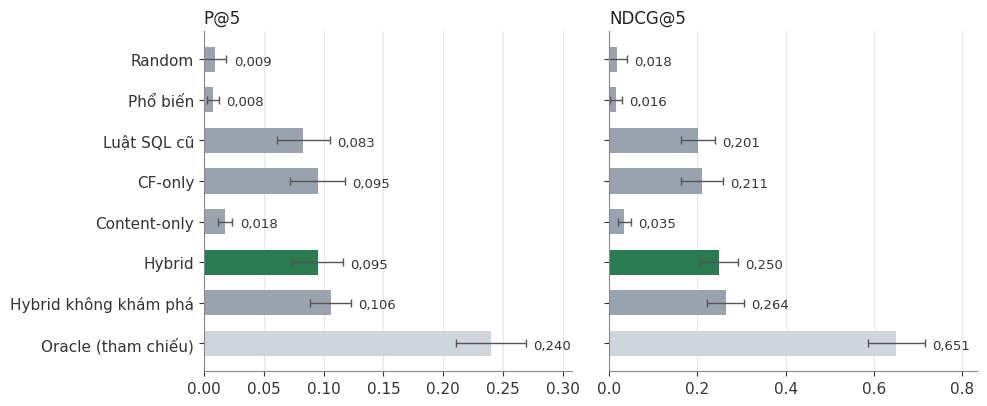
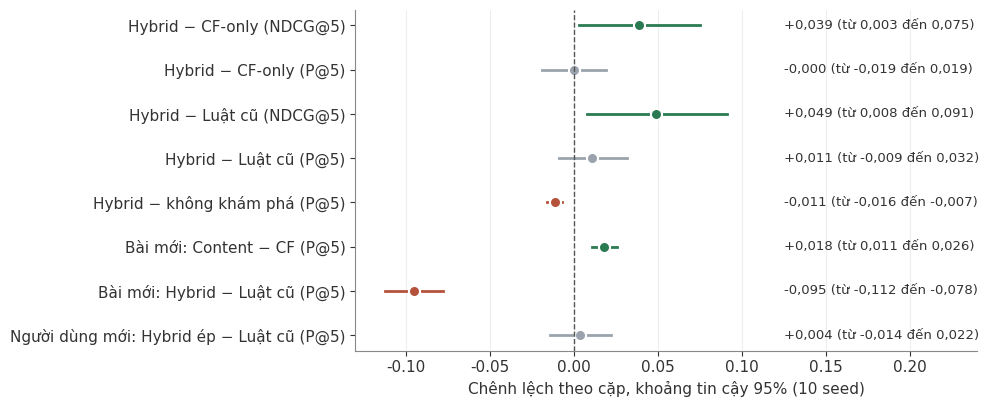
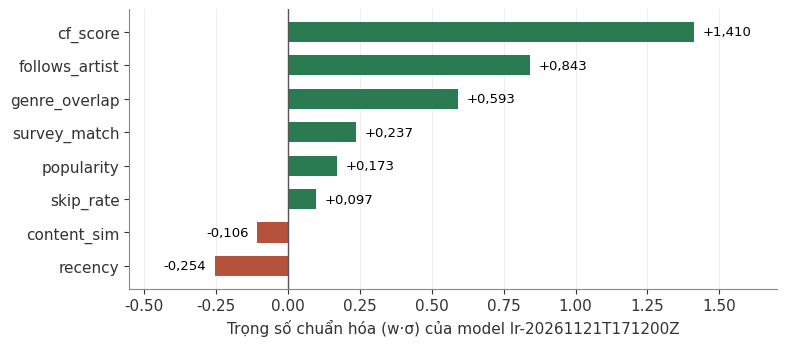

Source code (Python) for these figures, in order:
import matplotlib; matplotlib.use('Agg')
import matplotlib.pyplot as plt
plt.rcParams.update({'font.family':'Segoe UI','font.size':11,'axes.spines.top':False,'axes.spines.right':False,'axes.edgecolor':'#888','axes.labelcolor':'#333','xtick.color':'#333','ytick.color':'#333'})
ACC='#2a7a52'; BASE='#9aa3ad'
# 1. warm start P@5 and NDCG@5 small multiples
m=['Random','Phổ biến','Luật SQL cũ','CF-only','Content-only','Hybrid','Hybrid không khám phá','Oracle (tham chiếu)']
p=[0.009,0.008,0.083,0.095,0.018,0.095,0.106,0.240]; ps=[0.010,0.005,0.022,0.023,0.006,0.021,0.017,0.029]
n=[0.018,0.016,0.201,0.211,0.035,0.250,0.264,0.651]; ns=[0.023,0.013,0.038,0.047,0.015,0.043,0.041,0.065]
fig,axs=plt.subplots(1,2,figsize=(10,4.2),sharey=True)
for ax,v,s,t in [(axs[0],p,ps,'P@5'),(axs[1],n,ns,'NDCG@5')]:
    cols=[ACC if x=='Hybrid' else ('#cfd5db' if 'Oracle' in x else BASE) for x in m]
    y=range(len(m))[::-1]
    ax.barh(list(y),v,xerr=s,color=cols,height=0.62,error_kw={'ecolor':'#555','capsize':3,'lw':1})
    for yy,vv,ss in zip(y,v,s): ax.text(vv+ss+max(v)*0.025,yy-0.05,f'{vv:.3f}'.replace('.',','),va='center',fontsize=9.5,color='#333')
    ax.set_xlim(0,max(v)*1.28); ax.set_title(t,fontsize=12,loc='left',color='#222'); ax.grid(axis='x',color='#e6e6e6'); ax.set_axisbelow(True)
axs[0].set_yticks(list(range(len(m))[::-1])); axs[0].set_yticklabels(m)
fig.tight_layout(); fig.savefig('c1-warm.png',dpi=200)
# 2. paired differences forest
rows=[('Hybrid − CF-only','NDCG@5',0.039,0.003,0.075),('Hybrid − CF-only','P@5',-0.000,-0.019,0.019),
('Hybrid − Luật cũ','NDCG@5',0.049,0.008,0.091),('Hybrid − Luật cũ','P@5',0.011,-0.009,0.032),
('Hybrid − không khám phá','P@5',-0.011,-0.016,-0.007),
('Bài mới: Content − CF','P@5',0.018,0.011,0.026),('Bài mới: Hybrid − Luật cũ','P@5',-0.095,-0.112,-0.078),
('Người dùng mới: Hybrid ép − Luật cũ','P@5',0.004,-0.014,0.022)]
fig,ax=plt.subplots(figsize=(10,4.2))
for i,(a,mm,c,lo,hi) in enumerate(rows[::-1]):
    sig = lo>0 or hi<0
    col = ACC if (sig and c>0) else ('#b5523b' if sig else BASE)
    ax.plot([lo,hi],[i,i],color=col,lw=2); ax.plot(c,i,'o',color=col,ms=8,mec='white',mew=1.5)
    ax.text(0.125,i,f'{c:+.3f} (từ {lo:.3f} đến {hi:.3f})'.replace('.',','),va='center',fontsize=9.5,color='#333')
ax.axvline(0,color='#555',lw=1,ls='--')
ax.set_yticks(range(len(rows))); ax.set_yticklabels([f'{a} ({mm})' for a,mm,*_ in rows[::-1]])
ax.set_xlim(-0.13,0.24); ax.set_xlabel('Chênh lệch theo cặp, khoảng tin cậy 95% (10 seed)'); ax.grid(axis='x',color='#eee'); ax.set_axisbelow(True)
fig.tight_layout(); fig.savefig('c2-paired.png',dpi=200)
# 3. LR weights (standardised) real-stack model
f=['cf_score','follows_artist','genre_overlap','survey_match','popularity','skip_rate','content_sim','recency']
w=[1.4100,0.8432,0.5928,0.2372,0.1729,0.0968,-0.1060,-0.2540]
fig,ax=plt.subplots(figsize=(8,3.6))
y=range(len(f))[::-1]
ax.barh(list(y),w,color=[ACC if x>0 else '#b5523b' for x in w],height=0.6)
for yy,ww in zip(y,w): ax.text(ww+(0.03 if ww>0 else -0.03),yy,f'{ww:+.3f}'.replace('.',','),va='center',ha='left' if ww>0 else 'right',fontsize=9.5)
ax.axvline(0,color='#555',lw=1); ax.set_yticks(list(y)); ax.set_yticklabels(f); ax.set_xlim(-0.55,1.7)
ax.set_xlabel('Trọng số chuẩn hóa (w·σ) của model lr-20261121T171200Z'); ax.grid(axis='x',color='#eee'); ax.set_axisbelow(True)
fig.tight_layout(); fig.savefig('c3-weights.png',dpi=200)
print('ok')
